Photos from the image-classification dataset "Dataset" in the GitHub repository rolfSnahre/KeyRec. Its 2 classes are: key, no key.

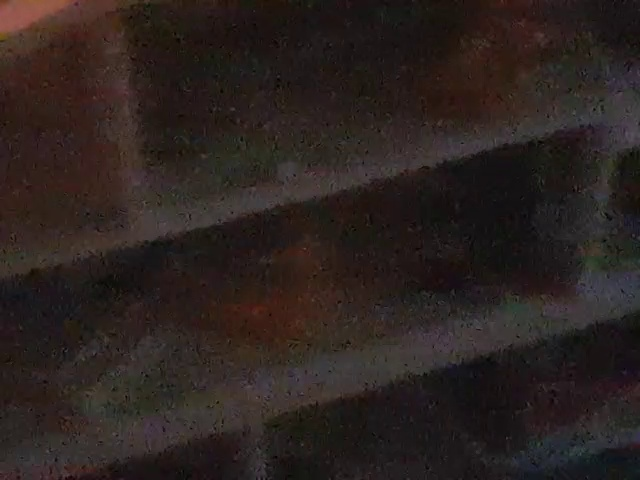
Label: no key

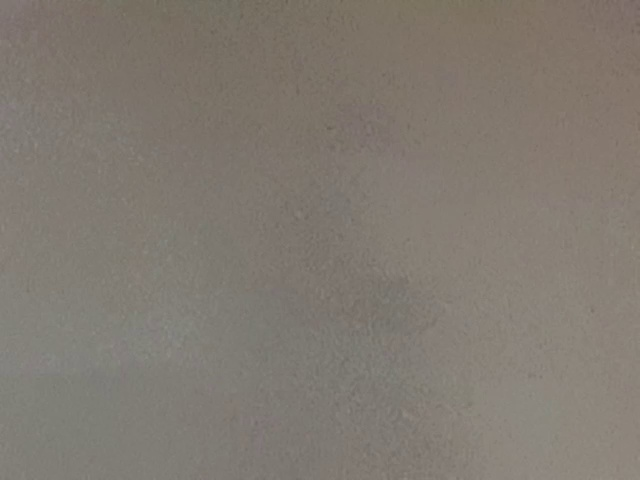
Label: no key

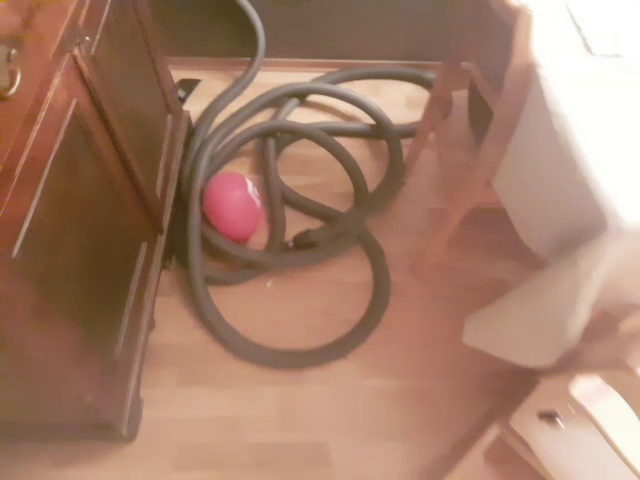
Label: key

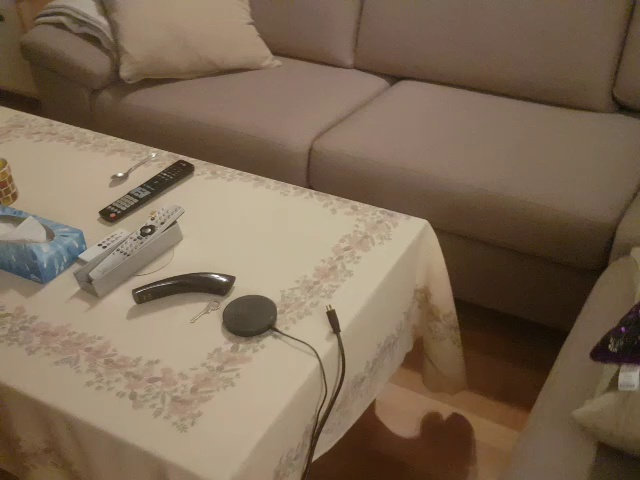
Label: key

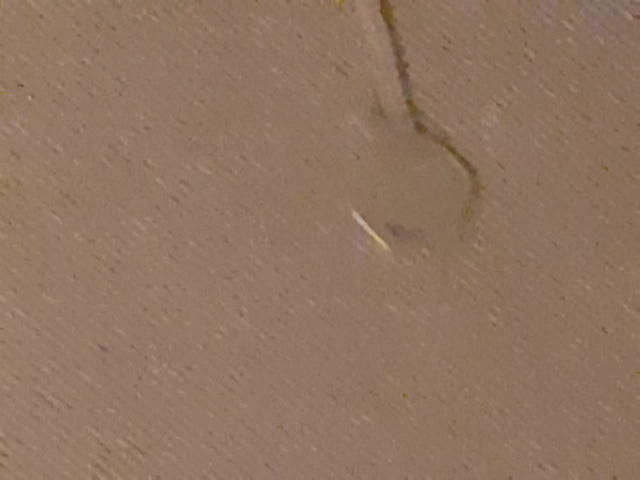
Label: key

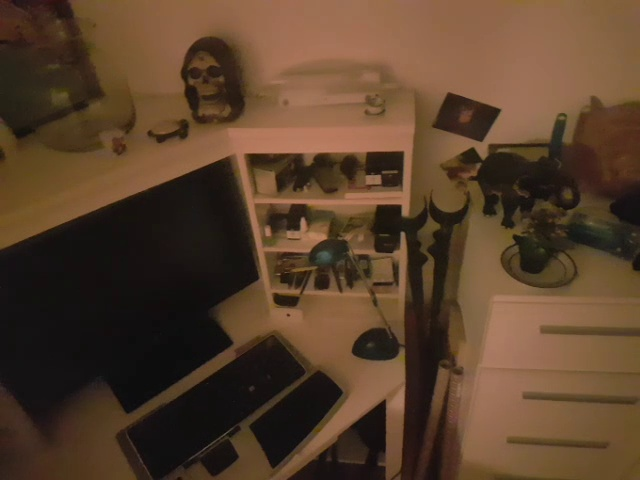
Label: no key
